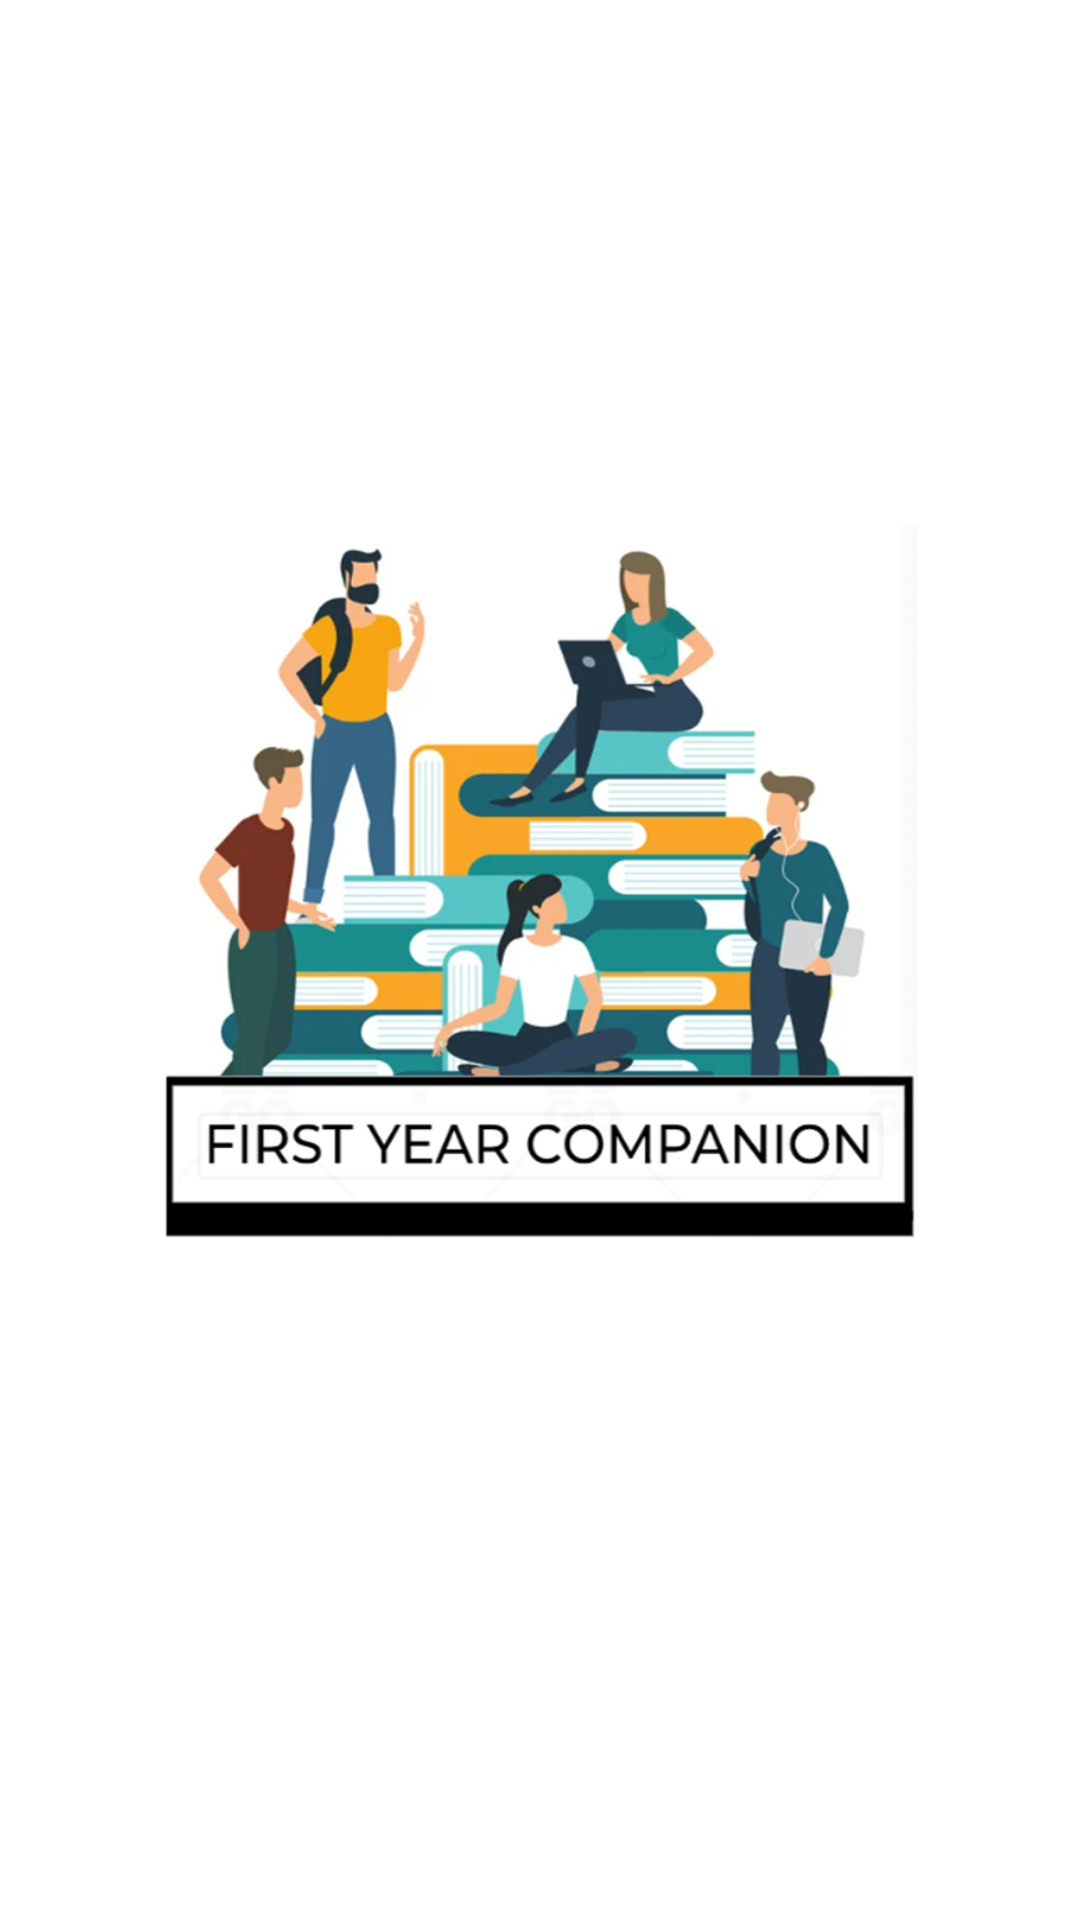

Android layout source for this screen:
<!-- AndroidManifest.xml: application theme Theme.FYPapplication -->
<!-- res/layout/activity_splash_screen.xml -->
<?xml version="1.0" encoding="utf-8"?>
<LinearLayout xmlns:android="http://schemas.android.com/apk/res/android"
    xmlns:app="http://schemas.android.com/apk/res-auto"
    xmlns:tools="http://schemas.android.com/tools"
    android:layout_width="match_parent"
    android:layout_height="match_parent"
    android:layout_gravity="center"
    android:gravity="center"
    android:orientation="vertical"
    tools:context=".SplashScreenActivity">

    <ImageView
        android:id="@+id/imageView"
        android:layout_width="292dp"
        android:layout_height="239dp"
        android:layout_marginTop="50dp"
        android:layout_marginBottom="100dp"
        app:srcCompat="@drawable/logo" />


</LinearLayout>
<!-- resources referenced by this layout -->
<resources>
  <!-- drawable logo: png bitmap (drawable, 271929 bytes) -->
  <style name="Theme.FYPapplication" parent="Theme.MaterialComponents.DayNight.DarkActionBar">
          
          <item name="colorPrimary">@color/purple_500</item>
          <item name="colorPrimaryVariant">@color/purple_700</item>
          <item name="colorOnPrimary">@color/white</item>
          
          <item name="colorSecondary">@color/teal_200</item>
          <item name="colorSecondaryVariant">@color/teal_700</item>
          <item name="colorOnSecondary">@color/black</item>
          
          <item name="android:statusBarColor">?attr/colorPrimaryVariant</item>
          
      </style>
  <!-- not gathered from this repository: default colours our renderer supplied (Android Studio template values) -->
  <color name="purple_500">#FF6200EE</color>
  <color name="purple_700">#FF3700B3</color>
  <color name="teal_200">#FF03DAC5</color>
  <color name="teal_700">#FF018786</color>
  <color name="black">#FF000000</color>
  <color name="white">#FFFFFFFF</color>
</resources>
